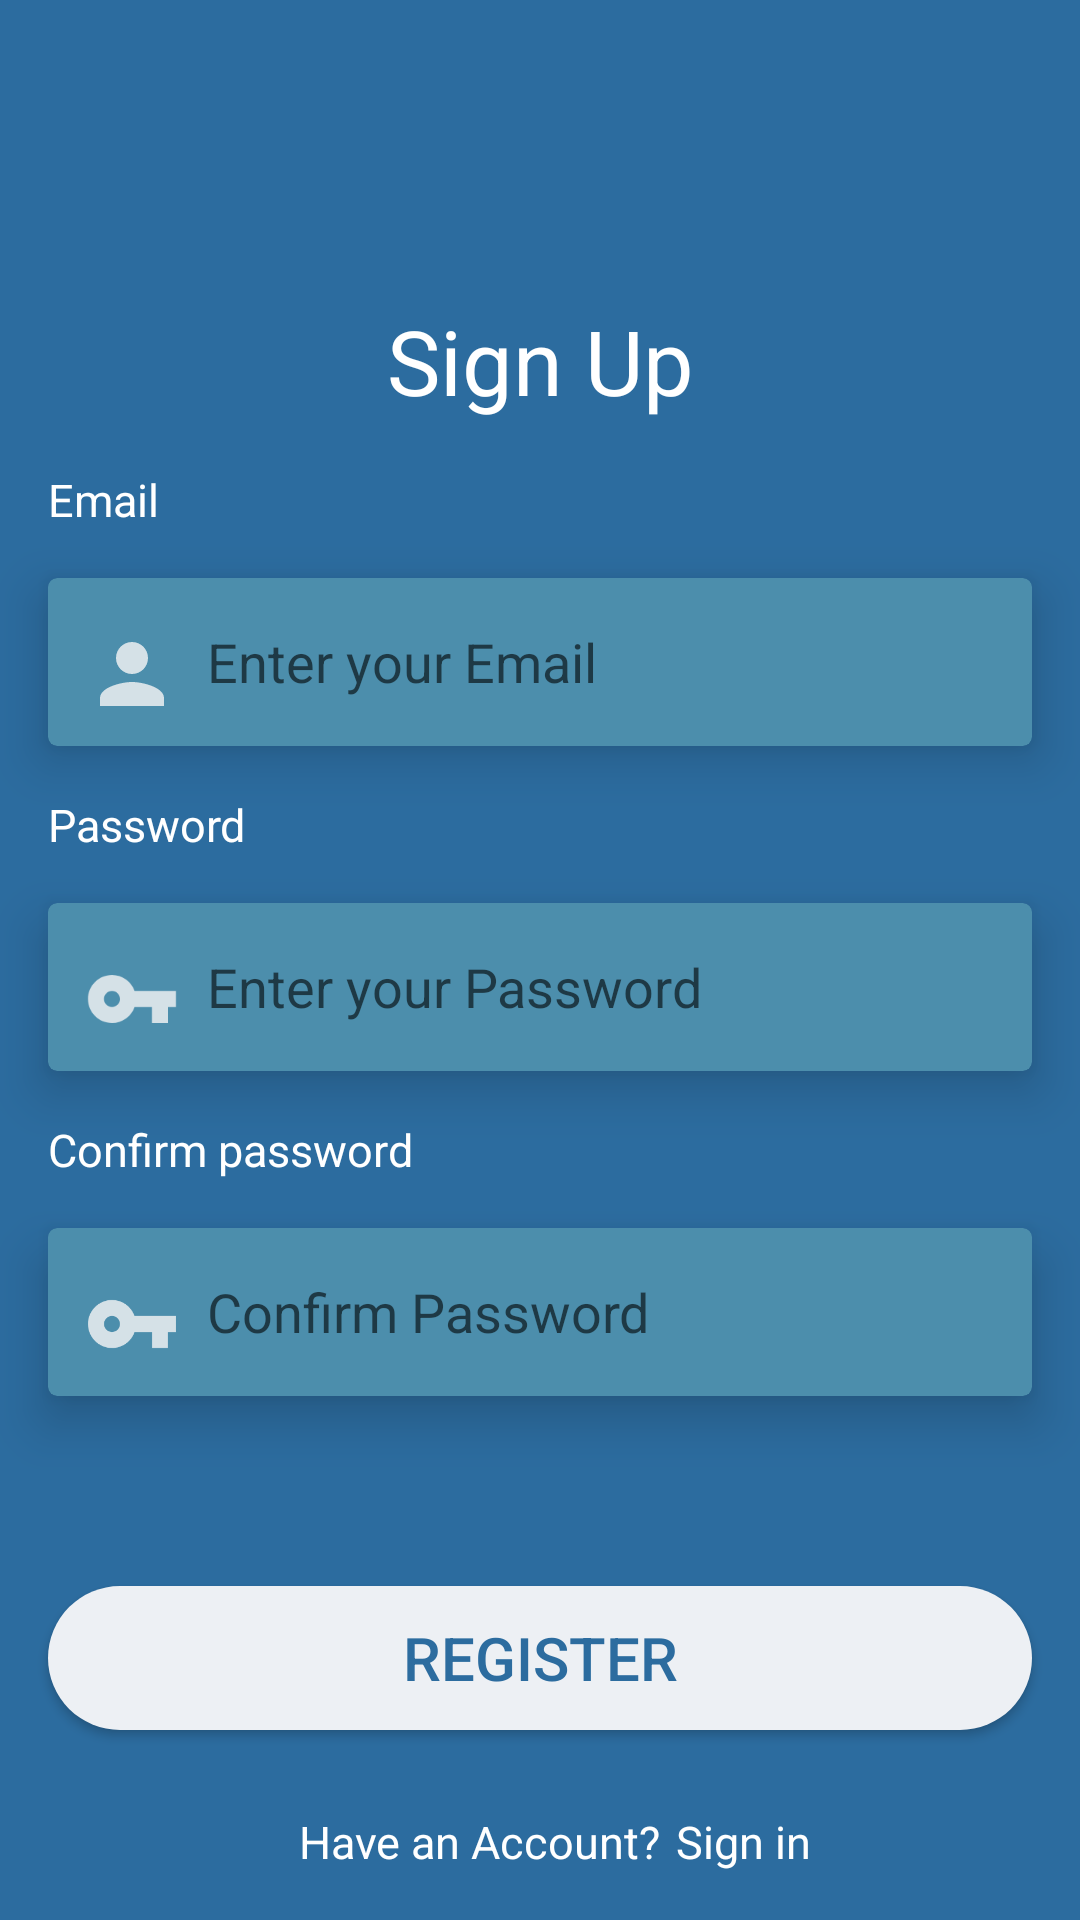

Android layout source for this screen:
<!-- AndroidManifest.xml: application theme Theme.Loan_Book_MVVM -->
<!-- res/layout/fragment_sign_up.xml -->
<?xml version="1.0" encoding="utf-8"?>
<androidx.constraintlayout.widget.ConstraintLayout xmlns:android="http://schemas.android.com/apk/res/android"
    android:layout_width="match_parent"
    android:layout_height="match_parent"
    xmlns:app="http://schemas.android.com/apk/res-auto"
    android:background="#2C6C9F">
    <TextView
        android:id="@+id/signIn"
        android:layout_width="wrap_content"
        android:layout_height="wrap_content"
        app:layout_constraintStart_toStartOf="parent"
        app:layout_constraintTop_toTopOf="parent"
        android:text="Sign Up"
        android:textSize="30sp"
        android:textColor="@color/white"
        app:layout_constraintEnd_toEndOf="parent"
        android:layout_marginTop="100sp"
        />
    <TextView
        android:id="@+id/fullEmailText"
        android:layout_width="wrap_content"
        android:layout_height="wrap_content"
        app:layout_constraintStart_toStartOf="parent"
        app:layout_constraintTop_toBottomOf="@id/signIn"
        android:layout_margin="16dp"
        android:textColor="@color/white"
        android:textSize="15sp"
        android:text="Email"
        />
    <androidx.cardview.widget.CardView
        android:id="@+id/cardViewEmail"
        android:layout_width="match_parent"
        android:layout_height="0dp"
        app:cardElevation="10dp"
        app:cardCornerRadius="3dp"
        app:cardBackgroundColor="#4C8EAC"
        app:cardMaxElevation="12dp"
        app:cardPreventCornerOverlap="true"
        android:layout_margin="16dp"
        app:layout_constraintStart_toStartOf="parent"
        app:layout_constraintTop_toBottomOf="@id/fullEmailText"
        >
        <ImageView
            android:id="@+id/sms"
            android:layout_width="40dp"
            android:layout_height="40dp"
            android:src="@drawable/ic_baseline_person_24"
            android:layout_margin="8dp"
            android:paddingTop="8dp"
            />
        <EditText
            android:id="@+id/emailText"
            android:layout_width="match_parent"
            android:layout_height="wrap_content"
            android:hint="Enter your Email"
            android:layout_marginStart="30dp"
            android:padding="8dp"
            android:layout_gravity="center"
            android:background="@null"
            />
    </androidx.cardview.widget.CardView>
    <TextView
        android:id="@+id/fullPasswordText"
        android:layout_width="wrap_content"
        android:layout_height="wrap_content"
        app:layout_constraintStart_toStartOf="parent"
        app:layout_constraintTop_toBottomOf="@id/cardViewEmail"
        android:layout_margin="16dp"
        android:textColor="@color/white"
        android:textSize="15sp"
        android:text="Password"
        />
    <androidx.cardview.widget.CardView
        android:id="@+id/cardViewPassword"
        android:layout_width="match_parent"
        android:layout_height="0dp"
        app:cardElevation="10dp"
        app:cardCornerRadius="3dp"
        app:cardBackgroundColor="#4C8EAC"
        app:cardMaxElevation="12dp"
        app:cardPreventCornerOverlap="true"
        android:layout_margin="16dp"
        app:layout_constraintStart_toStartOf="parent"
        app:layout_constraintTop_toBottomOf="@id/fullPasswordText"
        >
        <ImageView
            android:id="@+id/password"
            android:layout_width="40dp"
            android:layout_height="40dp"
            android:src="@drawable/ic_baseline_vpn_key_24"
            android:layout_margin="8dp"
            android:paddingTop="8dp"
            />
        <EditText
            android:id="@+id/passwordText"
            android:layout_width="match_parent"
            android:layout_height="wrap_content"
            android:hint="Enter your Password"
            android:inputType="textPassword"
            android:layout_marginStart="30dp"
            android:padding="8dp"
            android:layout_gravity="center"
            android:background="@null"
            />
    </androidx.cardview.widget.CardView>

    <TextView
        android:id="@+id/fullconfirmPassText"
        android:layout_width="wrap_content"
        android:layout_height="wrap_content"
        app:layout_constraintStart_toStartOf="parent"
        app:layout_constraintTop_toBottomOf="@id/cardViewPassword"
        android:layout_margin="16dp"
        android:textColor="@color/white"
        android:textSize="15sp"
        android:text="Confirm password"
        />
    <androidx.cardview.widget.CardView
        android:id="@+id/cardViewConfPass"
        android:layout_width="match_parent"
        android:layout_height="0dp"
        app:cardElevation="10dp"
        app:cardCornerRadius="3dp"
        app:cardBackgroundColor="#4C8EAC"
        app:cardMaxElevation="12dp"
        app:cardPreventCornerOverlap="true"
        android:layout_margin="16dp"
        app:layout_constraintStart_toStartOf="parent"
        app:layout_constraintTop_toBottomOf="@id/fullconfirmPassText"
        >
        <ImageView
            android:id="@+id/confPassword"
            android:layout_width="40dp"
            android:layout_height="40dp"
            android:src="@drawable/ic_baseline_vpn_key_24"
            android:layout_margin="8dp"
            android:paddingTop="8dp"
            />
        <EditText
            android:id="@+id/confPasswordText"
            android:layout_width="match_parent"
            android:layout_height="wrap_content"
            android:hint="Confirm Password"
            android:inputType="textPassword"
            android:layout_marginStart="30dp"
            android:padding="8dp"
            android:layout_gravity="center"
            android:background="@null"
            />
    </androidx.cardview.widget.CardView>
    <androidx.appcompat.widget.AppCompatButton
        android:id="@+id/button"
        android:layout_width="match_parent"
        android:layout_height="wrap_content"
        app:layout_constraintStart_toStartOf="parent"
        app:layout_constraintTop_toBottomOf="@id/cardViewConfPass"
        app:layout_constraintEnd_toEndOf="parent"
        app:layout_constraintBottom_toBottomOf="parent"
        android:text="REGISTER"
        android:layout_margin="16dp"
        android:textColor="#2C6C9F"
        android:textSize="20sp"
        android:background="@drawable/login_backround"
        />
    <TextView
        android:id="@+id/question"
        android:layout_width="wrap_content"
        android:layout_height="wrap_content"
        app:layout_constraintStart_toStartOf="parent"
        app:layout_constraintBottom_toBottomOf="parent"
        app:layout_constraintEnd_toEndOf="parent"
        android:textSize="15sp"
        android:textColor="@color/white"
        android:text="Have an Account?"
        android:layout_marginEnd="40sp"
        android:layout_marginBottom="16dp"
        />
    <TextView
        android:id="@+id/register"
        android:layout_width="wrap_content"
        android:layout_height="wrap_content"
        android:text="Sign in"
        app:layout_constraintStart_toEndOf="@id/question"
        app:layout_constraintBottom_toBottomOf="parent"
        android:textSize="15sp"
        android:textColor="@color/white"
        android:layout_marginStart="5dp"
        android:layout_marginBottom="16dp"
        />
    <ProgressBar
        android:id="@+id/progressBar"
        android:layout_width="wrap_content"
        android:layout_height="wrap_content"
        app:layout_constraintStart_toStartOf="parent"
        app:layout_constraintBottom_toTopOf="@id/question"
        app:layout_constraintEnd_toEndOf="parent"
        android:layout_margin="16dp"
        app:layout_constraintTop_toBottomOf="@id/button"
        android:visibility="gone"
        />

</androidx.constraintlayout.widget.ConstraintLayout>
<!-- resources referenced by this layout -->
<resources>
  <color name="white">#FFFFFFFF</color>
  <!-- drawable ic_baseline_person_24 (drawable) -->
  <vector android:height="24dp" android:tint="#C8FAF7F7"
      android:viewportHeight="24" android:viewportWidth="24"
      android:width="24dp" xmlns:android="http://schemas.android.com/apk/res/android">
      <path android:fillColor="@android:color/white" android:pathData="M12,12c2.21,0 4,-1.79 4,-4s-1.79,-4 -4,-4 -4,1.79 -4,4 1.79,4 4,4zM12,14c-2.67,0 -8,1.34 -8,4v2h16v-2c0,-2.66 -5.33,-4 -8,-4z"/>
  </vector>
  <!-- drawable ic_baseline_vpn_key_24 (drawable) -->
  <vector android:height="24dp" android:tint="#C8FAF7F7"
      android:viewportHeight="24" android:viewportWidth="24"
      android:width="24dp" xmlns:android="http://schemas.android.com/apk/res/android">
      <path android:fillColor="@android:color/white" android:pathData="M12.65,10C11.83,7.67 9.61,6 7,6c-3.31,0 -6,2.69 -6,6s2.69,6 6,6c2.61,0 4.83,-1.67 5.65,-4H17v4h4v-4h2v-4H12.65zM7,14c-1.1,0 -2,-0.9 -2,-2s0.9,-2 2,-2 2,0.9 2,2 -0.9,2 -2,2z"/>
  </vector>
  <!-- drawable login_backround (drawable) -->
  <?xml version="1.0" encoding="utf-8"?>
  <shape xmlns:android="http://schemas.android.com/apk/res/android">
      <solid android:color="#EDF0F4"/>
      <corners android:radius="50sp" />
      <size android:width="16dp" />
  </shape>
  <style name="Theme.Loan_Book_MVVM" parent="Theme.MaterialComponents.DayNight.DarkActionBar">
          
          <item name="colorPrimary">@color/purple_500</item>
          <item name="colorPrimaryVariant">@color/purple_700</item>
          <item name="colorOnPrimary">@color/white</item>
          
          <item name="colorSecondary">@color/teal_200</item>
          <item name="colorSecondaryVariant">@color/teal_700</item>
          <item name="colorOnSecondary">@color/black</item>
          
          <item name="android:statusBarColor" tools:targetApi="l">?attr/colorPrimaryVariant</item>
          
          <item name="android:negativeButtonText">#F30707</item>
          <item name="android:positiveButtonText">#0CEA15</item>
      </style>
  <color name="purple_500">#2C6C9F</color>
  <color name="purple_700">#FF3700B3</color>
  <color name="teal_200">#FF03DAC5</color>
  <color name="teal_700">#FF018786</color>
  <color name="black">#FF000000</color>
</resources>
